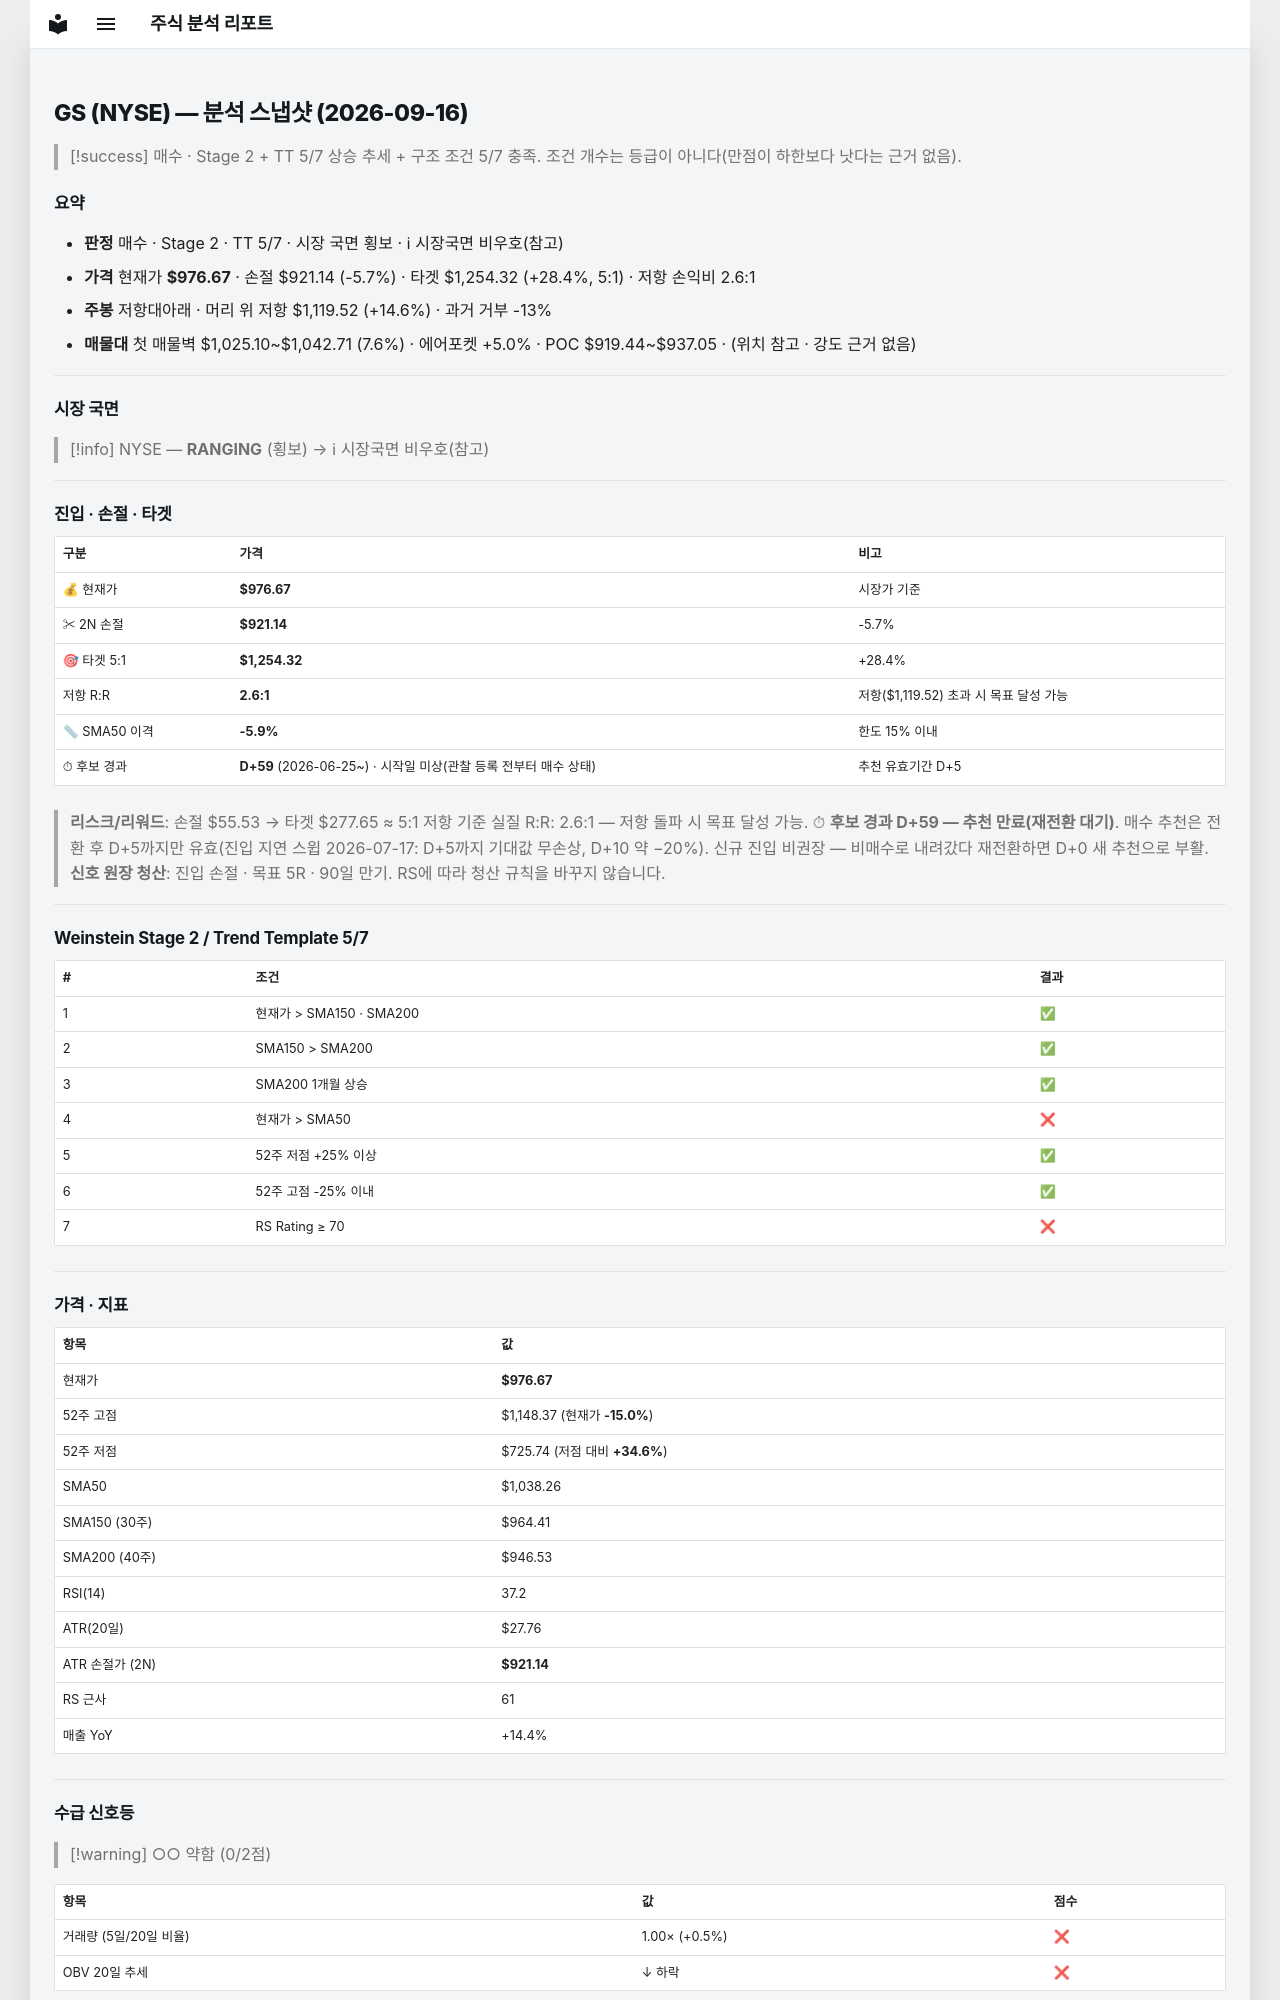

repository: soloandco/stock-reports · page: snapshots/GS-2026-09-16/index.html · generator: mkdocs

---
type: analysis-snapshot
title: GS 분석 스냅샷
ticker: GS
market: NYSE
created: 2026-09-16
updated: 2026-09-16
bar-date: 2026-09-15
verdict: 매수관찰
real-rr: 2.57
sma50-gap-pct: -5.9
candidate-days: 59
candidate-since: 2026-06-25
candidate-start-unknown: true
weekly-position: 저항대아래
weekly-overhead-price: 1119.52
weekly-overhead-pct: 14.6
stage: 2
trend-template-score: 5
tt-max: 7
price: 976.6699829101562
stop-price: 921.1408945119713
market-regime: RANGING
supply-demand-score: 0/2
supply-demand-label: 약함
status: tracking
tags:
  - stock-agent
  - watchlist
  - GS
  - analysis
related:
  - "[[analysis-template]]"
---

# GS (NYSE) — 분석 스냅샷 (2026-09-16)

> [!success] 매수 · Stage 2 + TT 5/7
> 상승 추세 + 구조 조건 5/7 충족. 조건 개수는 등급이 아니다(만점이 하한보다 낫다는 근거 없음).

## 요약

- **판정** 매수 · Stage 2 · TT 5/7 · 시장 국면 횡보 · ℹ 시장국면 비우호(참고)
- **가격** 현재가 **$976.67** · 손절 $921.14 (-5.7%) · 타겟 $1,254.32 (+28.4%, 5:1) · 저항 손익비 2.6:1
- **주봉** 저항대아래 · 머리 위 저항 $1,119.52 (+14.6%) · 과거 거부 -13%
- **매물대** 첫 매물벽 $1,025.10~$1,042.71 (7.6%) · 에어포켓 +5.0% · POC $919.44~$937.05 · (위치 참고 · 강도 근거 없음)

---

## 시장 국면

> [!info] NYSE — **RANGING** (횡보) → ℹ 시장국면 비우호(참고)

---

## 진입 · 손절 · 타겟

| 구분 | 가격 | 비고 |
|------|------|------|
| 💰 현재가 | **$976.67** | 시장가 기준 |
| ✂ 2N 손절 | **$921.14** | -5.7% |
| 🎯 타겟 5:1 | **$1,254.32** | +28.4% |
| 저항 R:R | **2.6:1** | 저항($1,119.52) 초과 시 목표 달성 가능 |
| 📏 SMA50 이격 | **-5.9%** | 한도 15% 이내 |
| ⏱ 후보 경과 | **D+59** (2026-06-25~) · 시작일 미상(관찰 등록 전부터 매수 상태) | 추천 유효기간 D+5 |

> **리스크/리워드**: 손절 $55.53 → 타겟 $277.65 ≈ 5:1
> 저항 기준 실질 R:R: 2.6:1 — 저항 돌파 시 목표 달성 가능.
> ⏱ **후보 경과 D+59 — 추천 만료(재전환 대기)**. 매수 추천은 전환 후 D+5까지만 유효(진입 지연 스윕 2026-07-17: D+5까지 기대값 무손상, D+10 약 −20%). 신규 진입 비권장 — 비매수로 내려갔다 재전환하면 D+0 새 추천으로 부활.
> **신호 원장 청산**: 진입 손절 · 목표 5R · 90일 만기. RS에 따라 청산 규칙을 바꾸지 않습니다.

---

## Weinstein Stage 2 / Trend Template 5/7

| # | 조건 | 결과 |
|---|------|------|
| 1 | 현재가 > SMA150 · SMA200 | ✅ |
| 2 | SMA150 > SMA200 | ✅ |
| 3 | SMA200 1개월 상승 | ✅ |
| 4 | 현재가 > SMA50 | ❌ |
| 5 | 52주 저점 +25% 이상 | ✅ |
| 6 | 52주 고점 -25% 이내 | ✅ |
| 7 | RS Rating ≥ 70 | ❌ |

---

## 가격 · 지표

| 항목 | 값 |
|------|---|
| 현재가 | **$976.67** |
| 52주 고점 | $1,148.37 (현재가 **-15.0%**) |
| 52주 저점 | $725.74 (저점 대비 **+34.6%**) |
| SMA50 | $1,038.26 |
| SMA150 (30주) | $964.41 |
| SMA200 (40주) | $946.53 |
| RSI(14) | 37.2 |
| ATR(20일) | $27.76 |
| ATR 손절가 (2N) | **$921.14** |
| RS 근사 | 61 |
| 매출 YoY | +14.4% |

---
## 수급 신호등

> [!warning] ○○ 약함 (0/2점)

| 항목 | 값 | 점수 |
|------|------|------|
| 거래량 (5일/20일 비율) | 1.00× (+0.5%) | ❌ |
| OBV 20일 추세 | ↓ 하락 | ❌ |

> **판독법**: 거래량이 20일 평균보다 20% 이상 많고 OBV(온밸런스볼륨)가 상승 중이면 매집 수급이 강한 것으로 판단합니다.

---
